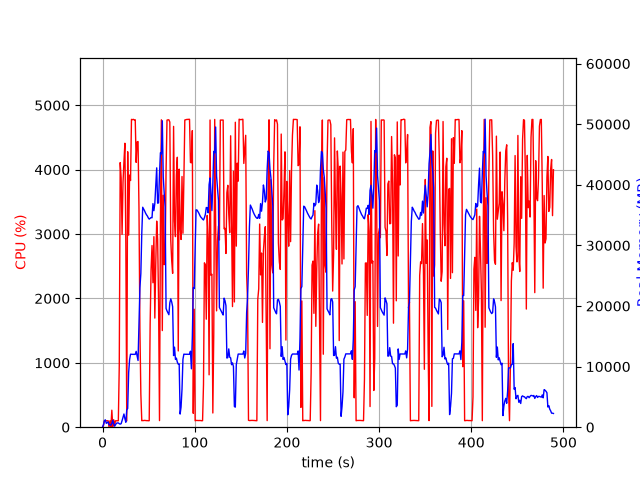

The table this chart was drawn from, first rows:
elapsed_time, nproc, cpu, mem_real, mem_virtual
3.933906555175781e-05, 1, 0.0, 6.305, 2859
1.006, 6, 24.8, 435, 2746
2.014, 5, 100.2, 1074, 3203
3.022, 9, 101.3, 1219, 5954
4.029, 3, 99.2, 640.2, 2086
5.038, 3, 99.2, 738.4, 2182
6.045, 3, 100.2, 869, 2294
7.053, 4, 4.0, 406.2, 2033
8.062, 3, 99.1, 379.7, 1742
9.07, 3, 2.0, 331.1, 1690
10.08, 4, 264.0, 627.6, 2369
11.09, 9, 8.9, 1151, 4207
12.09, 4, 115.9, 524.9, 2210
13.1, 1, 39.6, 158.8, 1020
14.11, 1, 99.3, 412.8, 1980
15.12, 1, 100.1, 656.8, 3260
16.13, 1, 100.3, 700.7, 2748
17.13, 1, 100.3, 700.7, 2748
18.14, 1, 958.4, 575.5, 6736
19.16, 1, 4110, 507.2, 6758
20.18, 1, 3870, 581.3, 6788
21.19, 1, 2995, 1087, 7344
22.2, 1, 3799, 1665, 7344
23.22, 1, 4125, 2177, 7344
24.24, 1, 4410, 1411, 7352
25.26, 1, 2857, 814.7, 8376
26.26, 1, 99.2, 2829, 9428
27.27, 1, 4278, 3097, 9460
28.33, 1, 2983, 9021, 16934
29.34, 1, 3915, 11150, 25664
30.36, 1, 3831, 12045, 25664
31.38, 1, 4781, 12031, 25664
32.4, 1, 4776, 12024, 25664
33.42, 1, 4782, 12024, 25664
34.44, 1, 4772, 12024, 25664
35.46, 1, 4774, 12017, 25664
36.48, 1, 4113, 12517, 25664
37.49, 1, 4431, 11752, 25664
38.51, 1, 4438, 11011, 27471
39.52, 1, 3399, 17095, 41696
40.53, 1, 1518, 23009, 41696
41.56, 1, 516.0, 25385, 62176
42.56, 1, 101.2, 31983, 62176
43.57, 1, 103.2, 36298, 62176
44.58, 1, 103.1, 36010, 62176
45.59, 1, 106.1, 35714, 62176
46.6, 1, 104.2, 35354, 62176
47.6, 1, 102.2, 35070, 62176
48.61, 1, 102.2, 34859, 62176
49.62, 1, 100.3, 34546, 62176
50.62, 1, 101.3, 34340, 62176
51.63, 1, 1601, 34461, 62176
52.66, 1, 2454, 34597, 62196
53.67, 1, 2822, 34560, 62196
54.68, 1, 2244, 36897, 62196
55.7, 1, 2959, 35732, 62196
56.72, 1, 1695, 36943, 86772
57.73, 1, 2539, 39923, 86772
58.75, 1, 3201, 42798, 86772
59.76, 1, 2913, 36967, 86772
... 423 more rows
